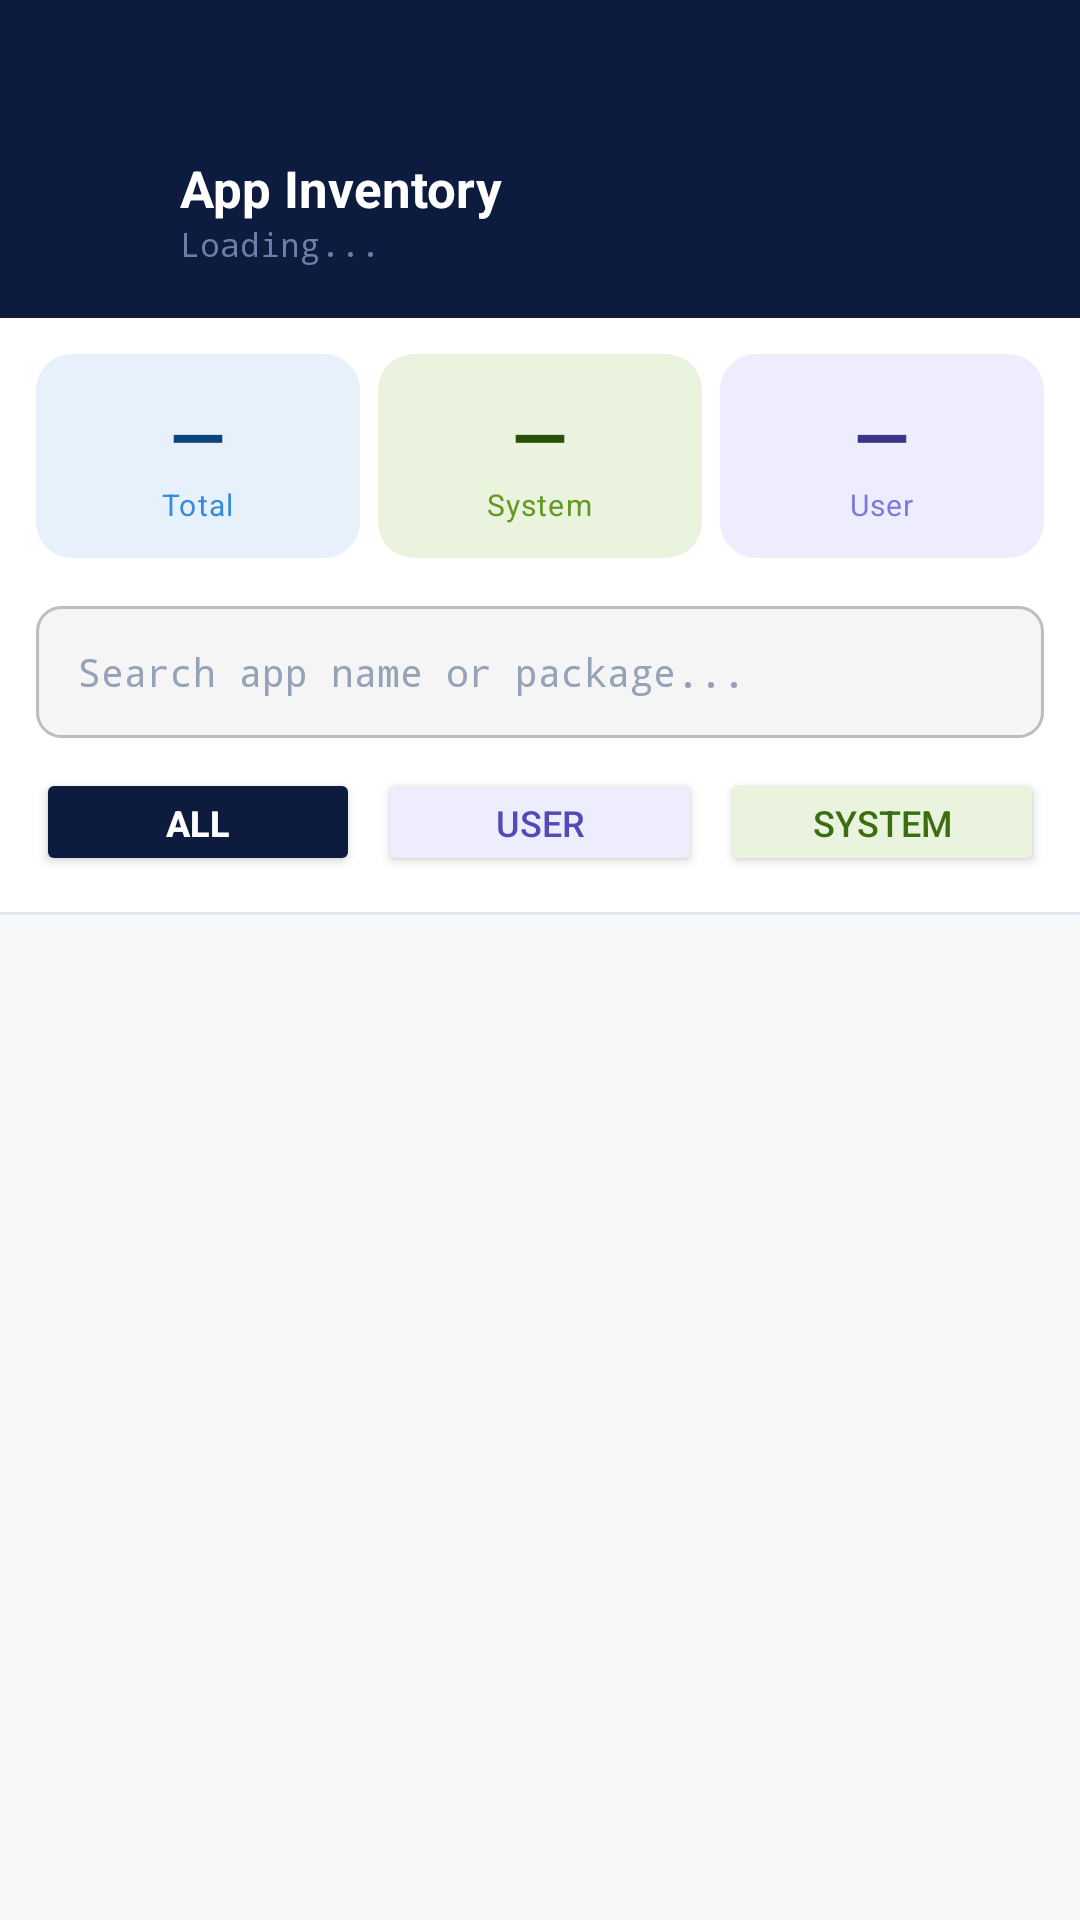

The Android layout XML behind this screen, and the referenced resources:
<!-- AndroidManifest.xml: application theme Theme.MDMApp -->
<!-- res/layout/activity_app_inventory.xml -->
<?xml version="1.0" encoding="utf-8"?>
<LinearLayout
    xmlns:android="http://schemas.android.com/apk/res/android"
    android:layout_width="match_parent"
    android:layout_height="match_parent"
    android:orientation="vertical"
    android:background="#F7F8FA">

    
    <LinearLayout
        android:layout_width="match_parent"
        android:layout_height="wrap_content"
        android:orientation="horizontal"
        android:background="#0D1B3E"
        android:paddingStart="8dp"
        android:paddingEnd="16dp"
        android:paddingTop="48dp"
        android:paddingBottom="14dp"
        android:gravity="center_vertical">

        <ImageButton
            android:id="@+id/btnBack"
            android:layout_width="44dp"
            android:layout_height="44dp"
            android:src="@drawable/ic_arrow_back"
            android:background="?attr/selectableItemBackgroundBorderless"
            android:tint="#FFFFFF"
            android:contentDescription="Back"/>

        <LinearLayout
            android:layout_width="0dp"
            android:layout_height="wrap_content"
            android:layout_weight="1"
            android:orientation="vertical"
            android:layout_marginStart="8dp">

            <TextView
                android:text="App Inventory"
                android:textSize="17sp"
                android:textStyle="bold"
                android:textColor="#FFFFFF"
                android:layout_width="wrap_content"
                android:layout_height="wrap_content"/>

            <TextView
                android:id="@+id/tvResultCount"
                android:text="Loading..."
                android:textSize="11sp"
                android:textColor="#6B7FA8"
                android:fontFamily="monospace"
                android:layout_width="wrap_content"
                android:layout_height="wrap_content"/>

        </LinearLayout>

        <ProgressBar
            android:id="@+id/progressBar"
            android:layout_width="24dp"
            android:layout_height="24dp"
            android:indeterminateTint="#FFFFFF"
            android:visibility="gone"/>

    </LinearLayout>

    
    <LinearLayout
        android:layout_width="match_parent"
        android:layout_height="wrap_content"
        android:orientation="horizontal"
        android:background="#FFFFFF"
        android:paddingStart="12dp"
        android:paddingEnd="12dp"
        android:paddingTop="12dp"
        android:paddingBottom="12dp">

        
        <LinearLayout
            android:layout_width="0dp"
            android:layout_height="68dp"
            android:layout_weight="1"
            android:orientation="vertical"
            android:background="@drawable/stat_card_blue"
            android:padding="10dp"
            android:layout_marginEnd="6dp"
            android:gravity="center">

            <TextView
                android:id="@+id/tvTotalCount"
                android:text="—"
                android:textSize="24sp"
                android:textStyle="bold"
                android:textColor="#0C447C"
                android:layout_width="wrap_content"
                android:layout_height="wrap_content"/>

            <TextView
                android:text="Total"
                android:textSize="10sp"
                android:textColor="#378ADD"
                android:letterSpacing="0.04"
                android:layout_width="wrap_content"
                android:layout_height="wrap_content"/>

        </LinearLayout>

        
        <LinearLayout
            android:layout_width="0dp"
            android:layout_height="68dp"
            android:layout_weight="1"
            android:orientation="vertical"
            android:background="@drawable/stat_card_green"
            android:padding="10dp"
            android:layout_marginEnd="6dp"
            android:gravity="center">

            <TextView
                android:id="@+id/tvSystemCount"
                android:text="—"
                android:textSize="24sp"
                android:textStyle="bold"
                android:textColor="#27500A"
                android:layout_width="wrap_content"
                android:layout_height="wrap_content"/>

            <TextView
                android:text="System"
                android:textSize="10sp"
                android:textColor="#639922"
                android:letterSpacing="0.04"
                android:layout_width="wrap_content"
                android:layout_height="wrap_content"/>

        </LinearLayout>

        
        <LinearLayout
            android:layout_width="0dp"
            android:layout_height="68dp"
            android:layout_weight="1"
            android:orientation="vertical"
            android:background="@drawable/stat_card_purple"
            android:padding="10dp"
            android:gravity="center">

            <TextView
                android:id="@+id/tvUserCount"
                android:text="—"
                android:textSize="24sp"
                android:textStyle="bold"
                android:textColor="#3C3489"
                android:layout_width="wrap_content"
                android:layout_height="wrap_content"/>

            <TextView
                android:text="User"
                android:textSize="10sp"
                android:textColor="#7F77DD"
                android:letterSpacing="0.04"
                android:layout_width="wrap_content"
                android:layout_height="wrap_content"/>

        </LinearLayout>

    </LinearLayout>

    
    <LinearLayout
        android:layout_width="match_parent"
        android:layout_height="wrap_content"
        android:orientation="vertical"
        android:background="#FFFFFF"
        android:paddingStart="12dp"
        android:paddingEnd="12dp"
        android:paddingBottom="12dp"
        android:paddingTop="4dp">

        
        <EditText
            android:id="@+id/etSearch"
            android:layout_width="match_parent"
            android:layout_height="44dp"
            android:hint="Search app name or package..."
            android:textSize="13sp"
            android:textColor="#0D1B3E"
            android:textColorHint="#94A3B8"
            android:background="@drawable/input_background"
            android:paddingStart="14dp"
            android:paddingEnd="14dp"
            android:fontFamily="monospace"
            android:inputType="text"
            android:imeOptions="actionSearch"
            android:singleLine="true"
            android:layout_marginBottom="10dp"/>

        
        <LinearLayout
            android:layout_width="match_parent"
            android:layout_height="wrap_content"
            android:orientation="horizontal">

            <Button
                android:id="@+id/btnAll"
                android:text="All"
                android:layout_width="0dp"
                android:layout_height="36dp"
                android:layout_weight="1"
                android:textSize="12sp"
                android:textStyle="bold"
                android:backgroundTint="#0D1B3E"
                android:textColor="#FFFFFF"
                android:layout_marginEnd="6dp"
                android:insetTop="0dp"
                android:insetBottom="0dp"/>

            <Button
                android:id="@+id/btnUser"
                android:text="User"
                android:layout_width="0dp"
                android:layout_height="36dp"
                android:layout_weight="1"
                android:textSize="12sp"
                android:backgroundTint="#EEEDFE"
                android:textColor="#534AB7"
                android:layout_marginEnd="6dp"
                android:insetTop="0dp"
                android:insetBottom="0dp"/>

            <Button
                android:id="@+id/btnSystem"
                android:text="System"
                android:layout_width="0dp"
                android:layout_height="36dp"
                android:layout_weight="1"
                android:textSize="12sp"
                android:backgroundTint="#EAF3DE"
                android:textColor="#3B6D11"
                android:insetTop="0dp"
                android:insetBottom="0dp"/>

        </LinearLayout>

    </LinearLayout>

    
    <View
        android:layout_width="match_parent"
        android:layout_height="1dp"
        android:background="#E2E8F0"/>

    
    <TextView
        android:id="@+id/tvLoading"
        android:text="Loading apps..."
        android:textSize="13sp"
        android:textColor="#94A3B8"
        android:fontFamily="monospace"
        android:layout_width="match_parent"
        android:layout_height="wrap_content"
        android:gravity="center"
        android:padding="32dp"
        android:visibility="gone"/>

    
    <androidx.recyclerview.widget.RecyclerView
        android:id="@+id/rvApps"
        android:layout_width="match_parent"
        android:layout_height="0dp"
        android:layout_weight="1"
        android:background="#F7F8FA"
        android:clipToPadding="false"
        android:paddingBottom="8dp"/>

</LinearLayout>
<!-- resources referenced by this layout -->
<resources>
  <!-- drawable input_background (drawable) -->
  <?xml version="1.0" encoding="utf-8"?>
  <shape xmlns:android="http://schemas.android.com/apk/res/android">
      <solid android:color="#F5F5F5"/>
      <stroke android:width="1dp" android:color="#BDBDBD"/>
      <corners android:radius="8dp"/>
      <padding android:left="8dp" android:top="8dp"
          android:right="8dp" android:bottom="8dp"/>
  </shape>
  <!-- drawable stat_card_blue (drawable) -->
  <?xml version="1.0" encoding="utf-8"?>
  <shape xmlns:android="http://schemas.android.com/apk/res/android"
      android:shape="rectangle">
      <solid android:color="#E6F1FB"/>
      <corners android:radius="12dp"/>
  </shape>
  <!-- drawable stat_card_green (drawable) -->
  <?xml version="1.0" encoding="utf-8"?>
  <shape xmlns:android="http://schemas.android.com/apk/res/android"
      android:shape="rectangle">
      <solid android:color="#EAF3DE"/>
      <corners android:radius="12dp"/>
  </shape>
  <!-- drawable stat_card_purple (drawable) -->
  <?xml version="1.0" encoding="utf-8"?>
  <shape xmlns:android="http://schemas.android.com/apk/res/android"
      android:shape="rectangle">
      <solid android:color="#EEEDFE"/>
      <corners android:radius="12dp"/>
  </shape>
  <style name="Theme.MDMApp" parent="Base.Theme.MDMApp" />
  <style name="Base.Theme.MDMApp" parent="Theme.Material3.DayNight.NoActionBar">
          
          
      </style>
</resources>
